Run: headless pygame with SDL's dummy video driver; simulated clock (each Clock.tick advances the game by its frame time, no real sleeping); random seed 0; keys injected as events and as key.get_pressed() state; no mouse input.
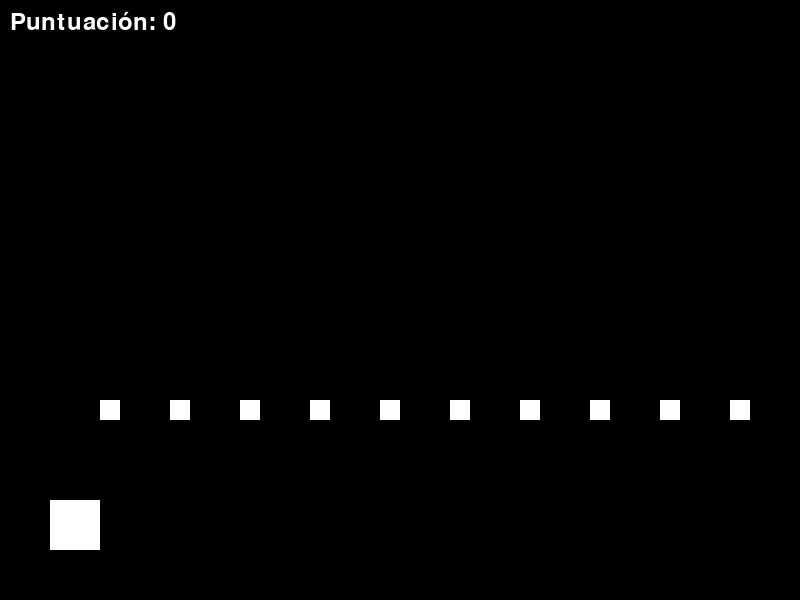
Frame 1 of 4 · flips 1–60 · no input
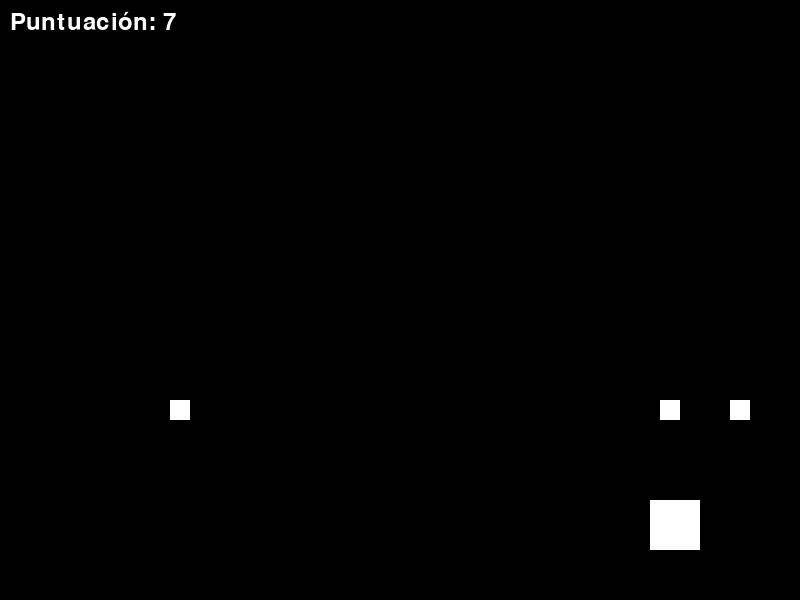
Frame 2 of 4 · flips 61–180 · tapped SPACE, RETURN · held RIGHT (→), D
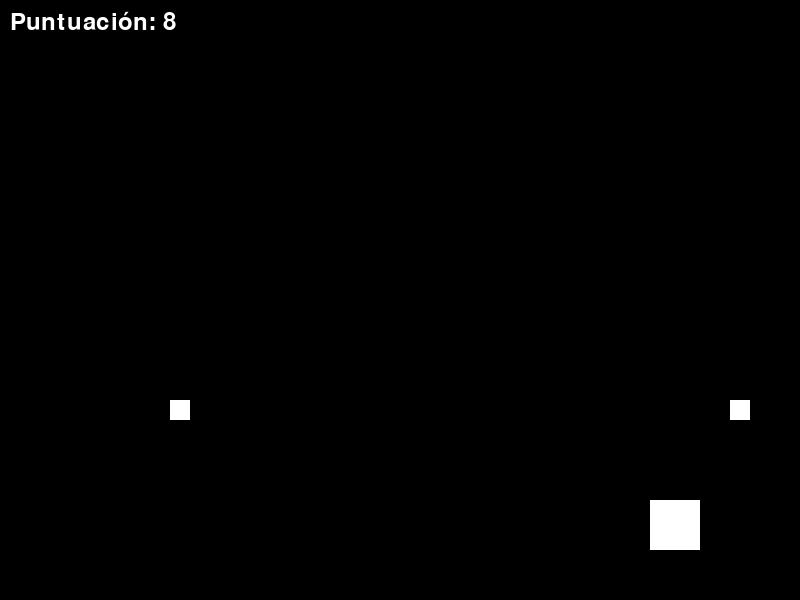
Frame 3 of 4 · flips 181–300 · held DOWN (↓), S
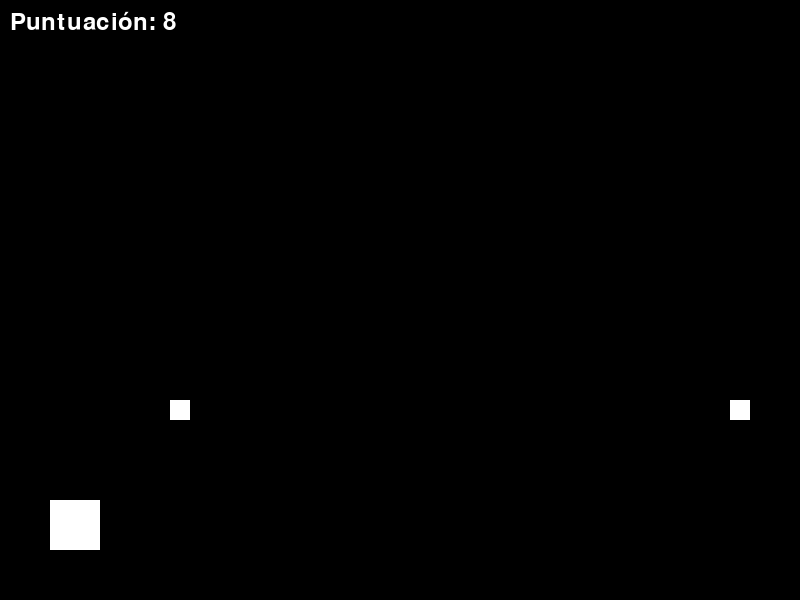
Frame 4 of 4 · flips 301–420 · held LEFT (←), A, UP (↑), W

The pygame program that drew these frames:

import pygame

# Inicializa Pygame
pygame.init()

# Define los colores
NEGRO = (0, 0, 0)
BLANCO = (255, 255, 255)
VERDE = (50,200,50)

# Define las dimensiones de la pantalla
ANCHO_PANTALLA = 800
ALTO_PANTALLA = 600

# Crea la pantalla
pantalla = pygame.display.set_mode((ANCHO_PANTALLA, ALTO_PANTALLA))

# Define la clase del jugador
class Jugador(pygame.sprite.Sprite):
    def __init__(self):
        super().__init__()
        self.image = pygame.Surface([50, 50])
        self.image.fill(BLANCO)
        self.rect = self.image.get_rect()
        self.rect.x = 50
        self.rect.y = 500
        self.velocidad_x = 0
        self.velocidad_y = 0
        self.suelo = False

    def update(self):
        if self.rect.y == 400:
            self.suelo = True

        if self.rect.y == 500:
            self.suelo = False

        if self.suelo:
            self.rect.y -= self.velocidad_y
        else:    
            self.rect.y += self.velocidad_y

        self.rect.x += self.velocidad_x




    def saltar(self):
        self.velocidad_y = -10


    def mover_izquierda(self):
        self.velocidad_x = -5

    def mover_derecha(self):
        self.velocidad_x = 5

    def detener(self):
        self.velocidad_x = 0

# Define la clase de la moneda
class Moneda(pygame.sprite.Sprite):
    def __init__(self, x, y):
        super().__init__()
        self.image = pygame.Surface([20, 20])
        self.image.fill(BLANCO)
        self.rect = self.image.get_rect()
        self.rect.x = x
        self.rect.y = y

# Crea todos los sprites
todos_los_sprites = pygame.sprite.Group()
jugador = Jugador()
todos_los_sprites.add(jugador)
monedas = pygame.sprite.Group()
for i in range(10):
    moneda = Moneda(i * 70 + 100, 400)
    monedas.add(moneda)
    todos_los_sprites.add(moneda)

# Define el bucle principal del juego
hecho = False
reloj = pygame.time.Clock()
puntuacion = 0
while not hecho:

    pantalla.fill(VERDE)

    for evento in pygame.event.get():
        if evento.type == pygame.QUIT:
            hecho = True
        elif evento.type == pygame.KEYDOWN:
            if evento.key == pygame.K_LEFT:
                jugador.mover_izquierda()
            elif evento.key == pygame.K_RIGHT:
                jugador.mover_derecha()
            elif evento.key == pygame.K_SPACE:
                jugador.saltar()
        elif evento.type == pygame.KEYUP:
            if evento.key == pygame.K_LEFT and jugador.velocidad_x < 0:
                jugador.detener()
            elif evento.key == pygame.K_RIGHT and jugador.velocidad_x > 0:
                jugador.detener()

    # Actualiza todos los sprites
    todos_los_sprites.update()

    # Verifica si el jugador ha recolectado una moneda
    monedas_recolectadas = pygame.sprite.spritecollide(jugador, monedas, True)
    puntuacion += len(monedas_recolectadas)

    # Dibuja todos los sprites
    pantalla.fill(NEGRO)
    todos_los_sprites.draw(pantalla)

    # Dibuja la puntuación
    fuente = pygame.font.Font(None, 36)
    texto_puntuacion = fuente.render("Puntuación: " + str(puntuacion), True, BLANCO)
    pantalla.blit(texto_puntuacion, [10, 10])

    # Actualiza la pantalla
    pygame.display.flip()

    # Limita el juego a 60 fotogramas por segundo
    reloj.tick(60)

# Cierra Pygame
pygame.quit()
